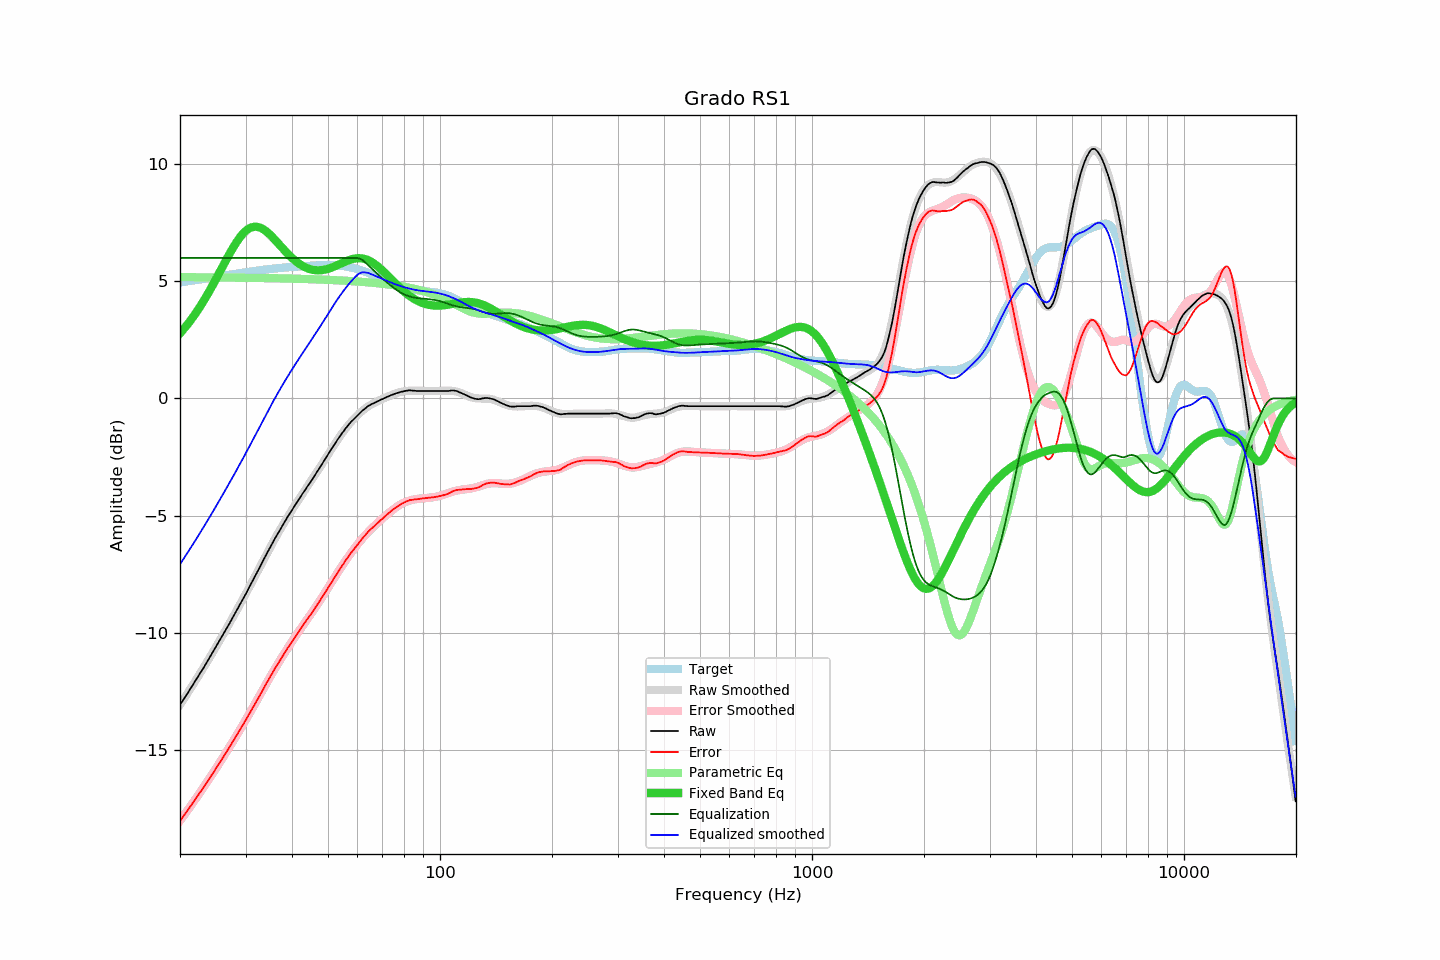

Data behind this chart, as committed beside it:
frequency, raw, error, smoothed, error_smoothed, equalization, parametric_eq, equalized_raw, equalized_smoothed, target
20.00, -13.08, -18.03, -13.08, -18.03, 6.00, 2.78, -7.08, -7.08, 4.95
20.20, -12.98, -17.94, -12.98, -17.94, 6.00, 2.86, -6.98, -6.98, 4.96
20.40, -12.87, -17.84, -12.87, -17.85, 6.00, 2.94, -6.87, -6.87, 4.97
20.61, -12.77, -17.76, -12.77, -17.75, 6.00, 3.02, -6.77, -6.77, 4.99
20.81, -12.66, -17.65, -12.66, -17.65, 6.00, 3.11, -6.66, -6.66, 5.00
21.02, -12.56, -17.56, -12.55, -17.56, 6.00, 3.19, -6.56, -6.55, 5.01
21.23, -12.45, -17.46, -12.45, -17.46, 6.00, 3.28, -6.45, -6.45, 5.02
21.44, -12.34, -17.36, -12.34, -17.36, 6.00, 3.37, -6.34, -6.34, 5.03
21.66, -12.23, -17.27, -12.23, -17.27, 6.00, 3.47, -6.23, -6.23, 5.04
21.87, -12.12, -17.16, -12.12, -17.17, 6.00, 3.57, -6.12, -6.12, 5.05
22.09, -12.01, -17.07, -12.01, -17.07, 6.00, 3.66, -6.01, -6.01, 5.06
22.31, -11.90, -16.97, -11.90, -16.97, 6.00, 3.77, -5.90, -5.90, 5.07
22.54, -11.79, -16.87, -11.79, -16.87, 6.00, 3.87, -5.79, -5.79, 5.08
22.76, -11.68, -16.77, -11.68, -16.77, 6.00, 3.98, -5.68, -5.68, 5.09
22.99, -11.58, -16.68, -11.57, -16.67, 6.00, 4.09, -5.58, -5.57, 5.10
23.22, -11.46, -16.57, -11.46, -16.57, 6.00, 4.20, -5.46, -5.46, 5.11
23.45, -11.35, -16.47, -11.34, -16.47, 6.00, 4.32, -5.35, -5.34, 5.13
23.69, -11.23, -16.37, -11.23, -16.36, 6.00, 4.43, -5.23, -5.23, 5.14
23.92, -11.12, -16.27, -11.11, -16.26, 6.00, 4.55, -5.12, -5.11, 5.15
24.16, -11.00, -16.16, -11.00, -16.16, 6.00, 4.67, -5.00, -5.00, 5.16
24.40, -10.88, -16.05, -10.88, -16.05, 6.00, 4.80, -4.88, -4.88, 5.17
24.65, -10.77, -15.95, -10.77, -15.95, 6.00, 4.92, -4.77, -4.77, 5.18
24.89, -10.65, -15.84, -10.65, -15.84, 6.00, 5.05, -4.65, -4.65, 5.19
25.14, -10.53, -15.73, -10.53, -15.73, 6.00, 5.18, -4.53, -4.53, 5.20
25.39, -10.42, -15.63, -10.42, -15.63, 6.00, 5.30, -4.42, -4.42, 5.21
25.65, -10.30, -15.52, -10.30, -15.52, 6.00, 5.43, -4.30, -4.30, 5.22
25.91, -10.18, -15.41, -10.18, -15.41, 6.00, 5.56, -4.18, -4.18, 5.23
26.16, -10.06, -15.30, -10.06, -15.30, 6.00, 5.69, -4.06, -4.06, 5.24
26.43, -9.94, -15.19, -9.94, -15.19, 6.00, 5.82, -3.94, -3.94, 5.25
26.69, -9.82, -15.08, -9.82, -15.08, 6.00, 5.95, -3.82, -3.82, 5.26
26.96, -9.70, -14.97, -9.70, -14.97, 6.00, 6.08, -3.70, -3.70, 5.27
27.23, -9.58, -14.87, -9.58, -14.86, 6.00, 6.20, -3.58, -3.58, 5.29
27.50, -9.45, -14.74, -9.45, -14.75, 6.00, 6.32, -3.45, -3.45, 5.30
27.77, -9.33, -14.63, -9.33, -14.64, 6.00, 6.44, -3.33, -3.33, 5.31
28.05, -9.21, -14.52, -9.21, -14.52, 6.00, 6.55, -3.21, -3.21, 5.32
28.33, -9.08, -14.40, -9.08, -14.41, 6.00, 6.66, -3.08, -3.08, 5.33
28.62, -8.96, -14.30, -8.96, -14.30, 6.00, 6.76, -2.96, -2.96, 5.34
28.90, -8.83, -14.17, -8.83, -14.18, 6.00, 6.86, -2.83, -2.83, 5.35
29.19, -8.71, -14.07, -8.71, -14.07, 6.00, 6.94, -2.71, -2.71, 5.36
29.48, -8.59, -13.96, -8.58, -13.95, 6.00, 7.02, -2.59, -2.58, 5.37
29.78, -8.46, -13.84, -8.46, -13.83, 6.00, 7.10, -2.46, -2.46, 5.38
30.08, -8.34, -13.73, -8.33, -13.72, 6.00, 7.16, -2.34, -2.33, 5.39
30.38, -8.20, -13.60, -8.20, -13.60, 6.00, 7.21, -2.20, -2.20, 5.40
30.68, -8.07, -13.48, -8.07, -13.48, 6.00, 7.26, -2.07, -2.07, 5.41
30.99, -7.94, -13.36, -7.94, -13.36, 6.00, 7.29, -1.94, -1.94, 5.42
31.30, -7.81, -13.24, -7.81, -13.24, 6.00, 7.32, -1.81, -1.81, 5.43
31.61, -7.68, -13.12, -7.68, -13.12, 6.00, 7.33, -1.68, -1.68, 5.44
31.93, -7.55, -13.00, -7.55, -13.00, 6.00, 7.33, -1.55, -1.55, 5.45
32.24, -7.42, -12.88, -7.42, -12.87, 6.00, 7.33, -1.42, -1.42, 5.46
32.57, -7.29, -12.76, -7.28, -12.75, 6.00, 7.31, -1.29, -1.28, 5.47
32.89, -7.16, -12.64, -7.15, -12.63, 6.00, 7.29, -1.16, -1.15, 5.48
33.22, -7.03, -12.51, -7.02, -12.50, 6.00, 7.26, -1.03, -1.02, 5.49
33.55, -6.89, -12.38, -6.89, -12.38, 6.00, 7.22, -0.89, -0.89, 5.50
33.89, -6.75, -12.25, -6.76, -12.26, 6.00, 7.17, -0.75, -0.76, 5.50
34.23, -6.62, -12.13, -6.63, -12.14, 6.00, 7.12, -0.62, -0.63, 5.51
34.57, -6.50, -12.02, -6.50, -12.02, 6.00, 7.06, -0.50, -0.50, 5.52
34.92, -6.37, -11.90, -6.37, -11.90, 6.00, 6.99, -0.37, -0.37, 5.53
35.27, -6.24, -11.77, -6.24, -11.78, 6.00, 6.93, -0.24, -0.24, 5.53
35.62, -6.12, -11.66, -6.12, -11.66, 6.00, 6.85, -0.12, -0.12, 5.54
35.97, -5.99, -11.54, -5.99, -11.54, 6.00, 6.78, 0.01, 0.01, 5.55
... 635 more rows
